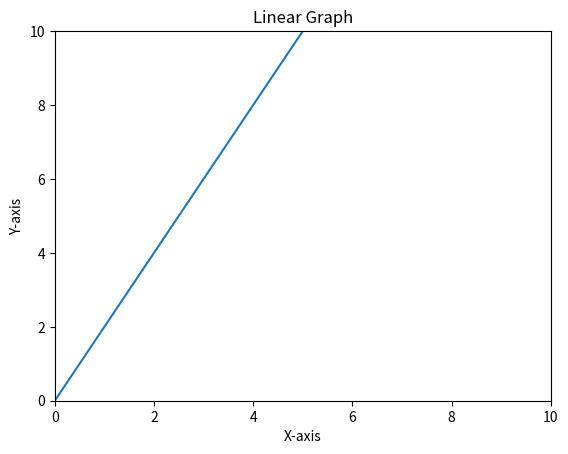
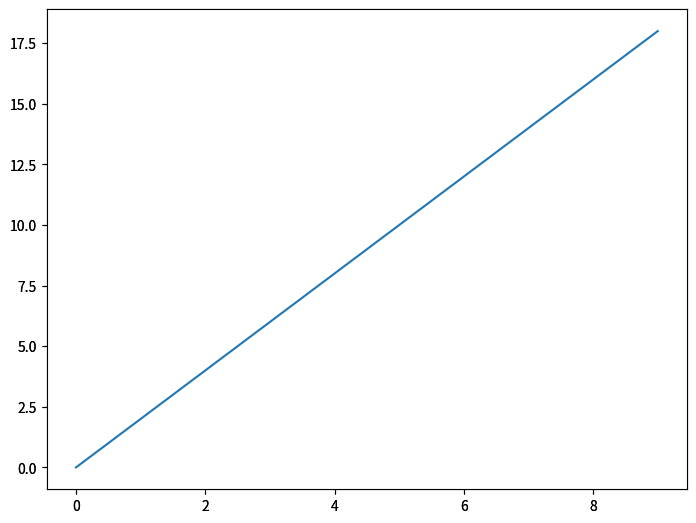

Here is the Python script that generated these plots, in order:
import numpy as np
import matplotlib.pyplot as plt

# NumPy Arrays
mylist = [1, 2, 3]
type(mylist) #prints out list

np.array(mylist)
my_matrix = [[1,2,3], [4,5,6], [7,8,9]]
np.array(my_matrix)

np.arange(0, 10) #Creates a NumPy array that begins at 0, and ends at 9 with a size of 10
np.arange(0, 10, 2) #Adds jump size of 2
np.zeros((2,5)) #Creates a 2x5 dimensional array with decimal zeros
np.ones((6,6)) #Creates a 6x6 dimensional array with decimal ones
np.linspace(0, 10, 10) #Start=0, End=10, EvenlySpacedNumbers=10
np.eye(5) #Creates an Identity Matrix
np.random.rand(1) #Returns a random number between 0 and 1
np.random.rand(5,5) #Creates a 5x5 matrix with random numbers
np.random.randn(2,3) #Returns a standard normal distribution with mean 0 and variance 1
np.random.randint(0, 101, 10) #Returns 10 random Integers between 0 and 101
np.random.randint(0, 101, (4,5)) #Returns 10 random Integers between 0 and 101 in a 4x5 array
np.random.seed(42) #Returns a set of numbers in .rand
np.random.rand(4) #Result of .seed
arr = np.arange(0,25)
arr.reshape(5,5) #Reshapes array into a 5x5 array
randarr = np.random.randint(0, 101, 10)
randarr.max() #Returns max Number in array
randarr.min() #Returns min Numberin array
randarr.argmax() #Returns index of max number
randarr.argmin() #Returns index of min number
randarr.dtype #Returns type of array
arr.shape #Returns shape of the array

################################################################################################

# Indexing and Selection
# If you do slice_of_arr = arr[:5]
# And you edit slice_of_arr then it also edits the original arr
# To avoid this, use the command slice_of_arr = arr.copy() to create a copy
 
# Operations
new_arr = np.arange(0, 10)
new_arr += 5 #Will addition every element inside the array by 5
new_arr += new_arr
arr2d = np.arange(0,25).reshape(5,5)
arr2d.shape
arr2d.sum(axis=0) #Additions all the columns
arr2d.sum(axis=1) #Additions all the rows

################################################################################################

# Matplotlib
x = np.arange(0, 10)
y = 2*x
plt.plot(x, y)
plt.ylabel('Y-axis')
plt.xlabel('X-axis')
plt.title('Linear Graph')
plt.xlim(0,10)
plt.ylim(0,10)
plt.show()
#help(plt.savefig)
#help(plt.figure)
#plt.savefig('linear.png')

fig = plt.figure() #Creates a blank canvas 432x288 with 0 Axes
plt.figure(figsize=(10, 10))
axes = fig.add_axes([0,0,1,1])
axes.plot(x,y)

a = np.linspace(0, 10, 11)
b = a**4
c = np.arange(0,10)
d = 2*c
add = fig.add_axes([0,0,1,1])
add.plot(c,d)

#fig, axes = plt.subplots(nrows=1,ncols=2)

################################################################################################

#Theory
#ML = Machine Learning
#DL = Deep Learning
#RL = Reinforcement Learning
#AI = Artificial Intelligence

# - Artificial Intelligence -
# Intelligence demonstrated by machine
# Turing Test
# Marcus Test
# Lovelace 2.0 Test
# General AI = Human Level (or better) intelligence in multiple domains
# Narrow AI = Human level intelligence in a specific domain (e.g: chatbot, image recognition, etc)

# - Machine Learning -
# Subdomain of AI
# 3 Types of ML
# 1. Supervised Learning (SL)
# - Uses supervised historical labeled data to predict future outcomes
# 2. Unsupervised Learning (UL)
# - Uses historical non-labeled data to discover patterns in data
# 3. Reinforcement Learning (RL)
# - Does not rely on historical data. Relies on agent, environment, observation, rewards to learn.

# - Deep Learning (Artificial Neural Networks)
# Related to ML's Deep Learning

# ML Pathway
# Real World -> Collect & Store Data -> Clean & Organize Data -> Exploratory Data Analysis ->
# ML Models (SL=Predict Outcome or UL=Discover Patterns in Data)

# Supervised ML Process
# Many algorithms have adjustable values
# Data -> X: Features, y: Label -> 1. Training Data Set | 2. Test Data Set
# 1. Training Data Set -> Fit/Train Model -> Adjust as Needed OR Evaluate Performance
# 2. Test Data Set -> Evaluate Performance
# Evaluate Performance -> Deploy Model as Service/Dashboard/App -> Data Product -> Real World
